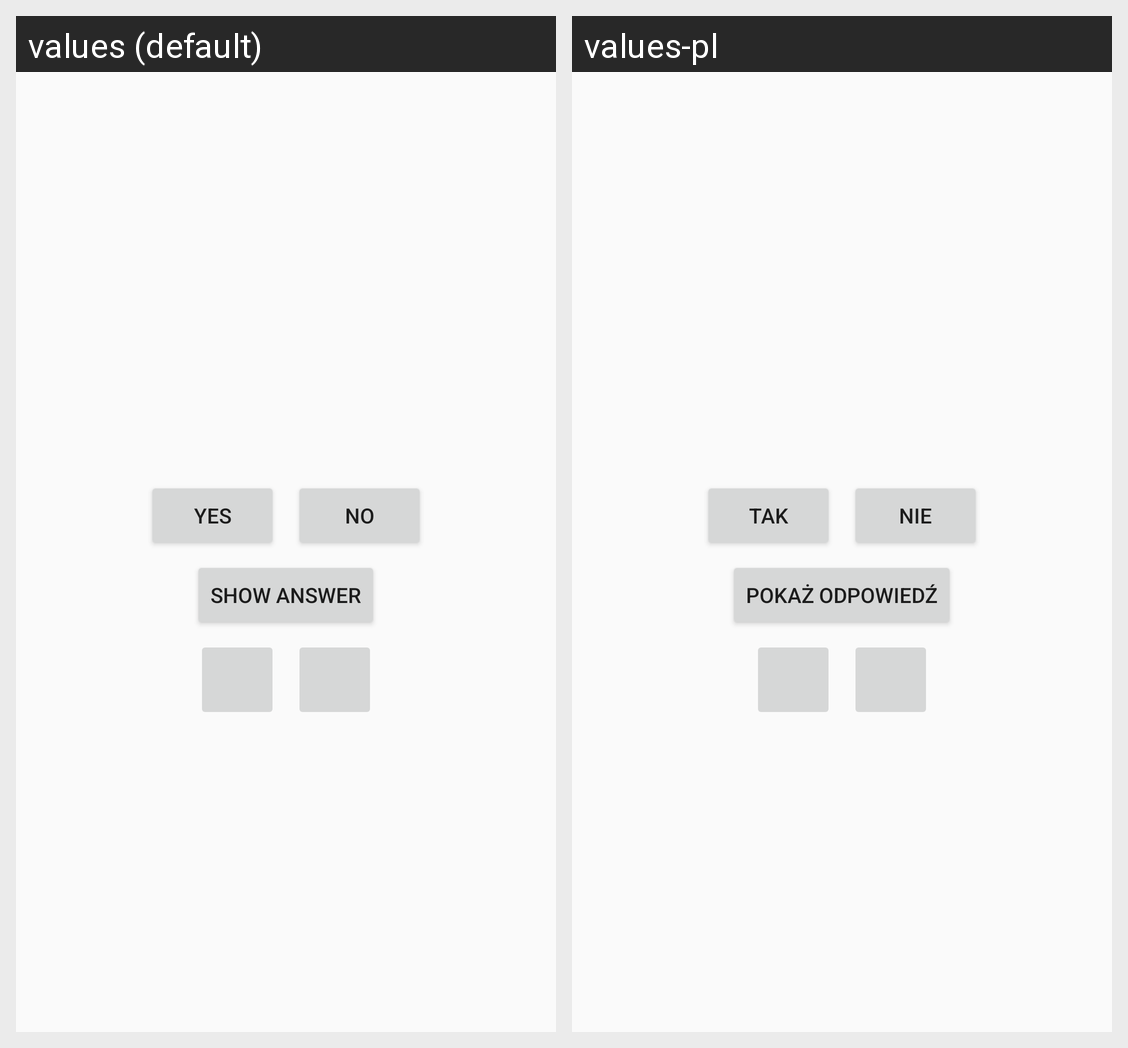

The Android screen above is rendered under two locales of the same app. Produce the string resources it draws, with the default and per-locale values.
Android screen res/layout/activity_quiz.xml rendered under 2 locales, left to right: values (default), values-pl. Device: Nexus 5 (rendered at 1080×1920; each locale shown at half size, 540×960, under a caption strip naming it); theme AppTheme.
Strings drawn on this screen, with the default value and each locale's value (text and hints the layout hard-codes, and strings that could not be matched under every locale, appear in the picture but are not listed):

answer_true_button
  values: YES
  values-pl: TAK

answer_false_button
  values: NO
  values-pl: NIE

show_answer
  values: Show answer
  values-pl: Pokaż odpowiedź
